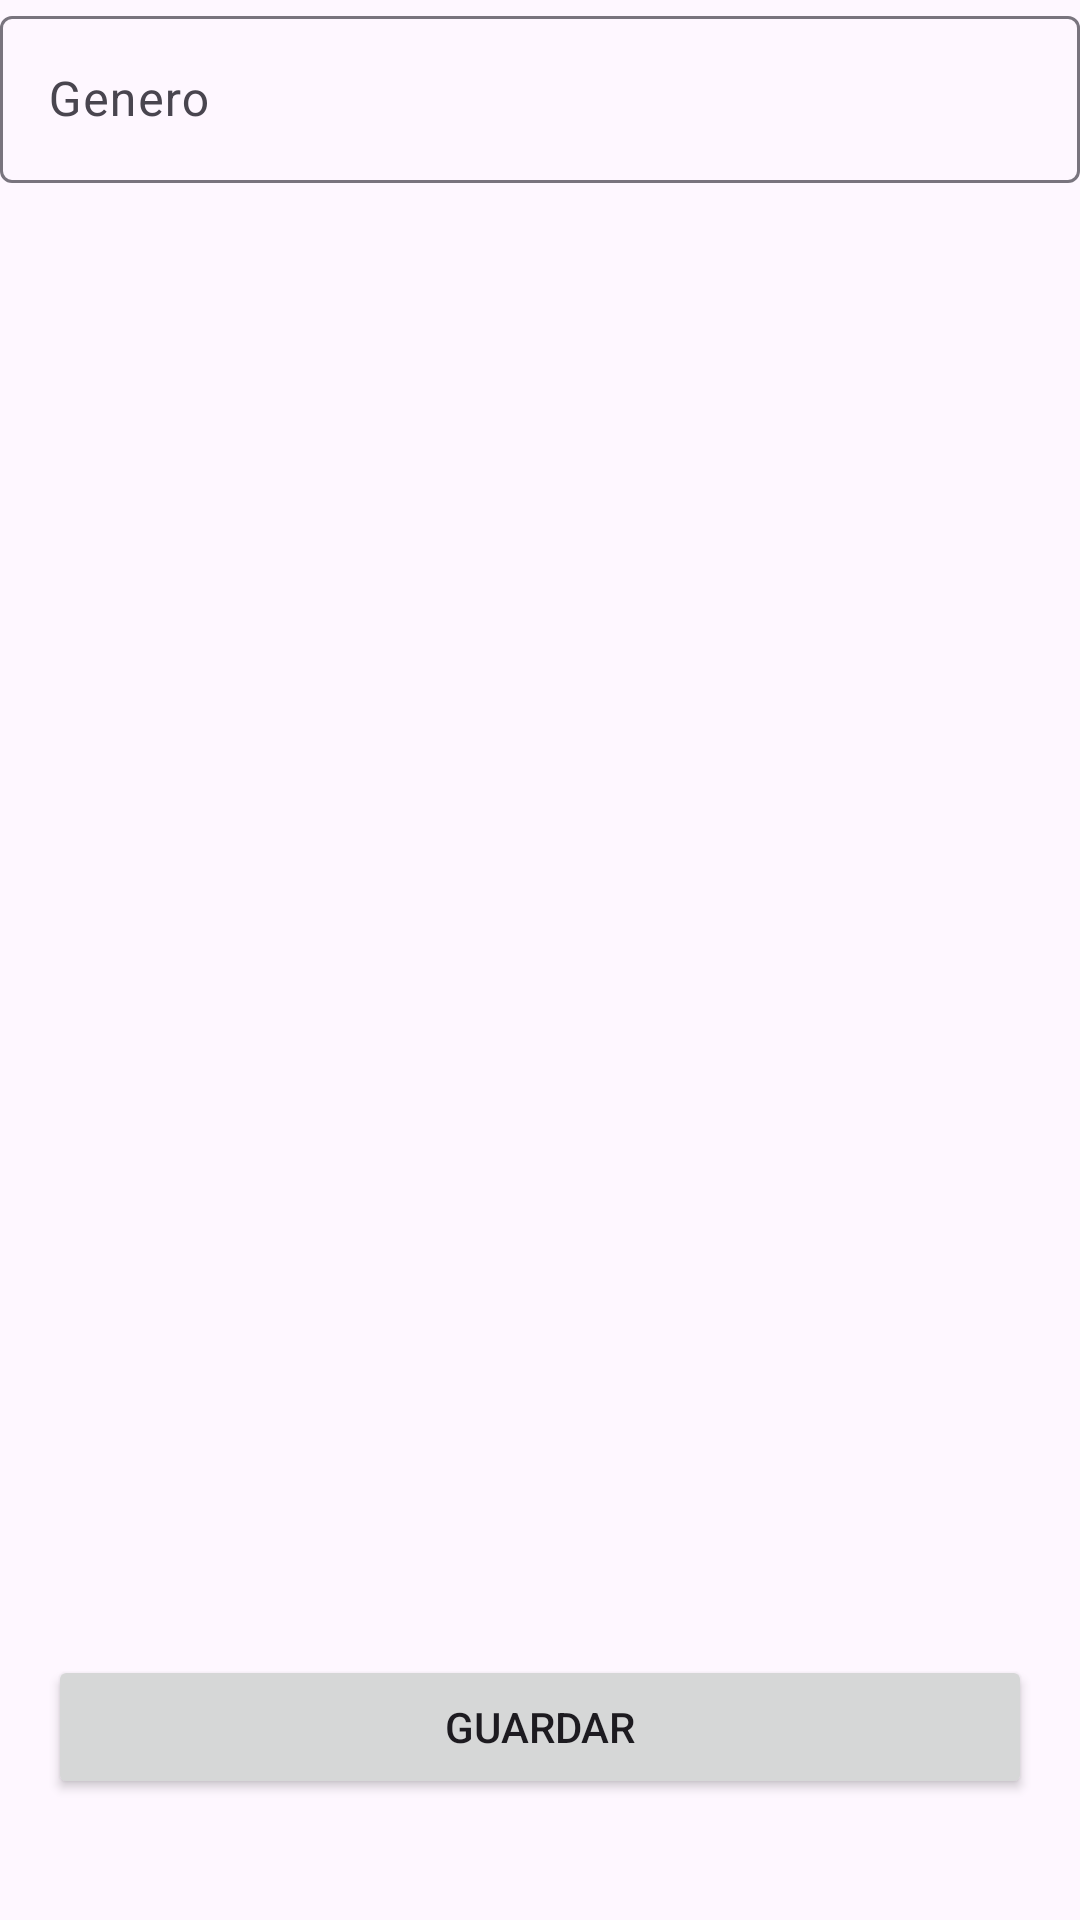

Layout XML and referenced resources for this Android screen:
<!-- AndroidManifest.xml: application theme Theme.P4Libreria -->
<!-- res/layout/activity_genero_detail.xml -->
<?xml version="1.0" encoding="utf-8"?>
<androidx.constraintlayout.widget.ConstraintLayout xmlns:android="http://schemas.android.com/apk/res/android"
    xmlns:app="http://schemas.android.com/apk/res-auto"
    xmlns:tools="http://schemas.android.com/tools"
    android:id="@+id/main"
    android:layout_width="match_parent"
    android:layout_height="match_parent"
    tools:context=".ui.activities.GeneroDetailActivity">

    <com.google.android.material.textfield.TextInputLayout
        android:id="@+id/txtGeneroName"
        android:layout_width="match_parent"
        android:layout_height="wrap_content"
        android:hint="Genero"
        app:layout_constraintEnd_toEndOf="parent"
        app:layout_constraintStart_toStartOf="parent"
        app:layout_constraintTop_toTopOf="parent">

        <com.google.android.material.textfield.TextInputEditText
            android:layout_width="match_parent"
            android:layout_height="wrap_content" />
    </com.google.android.material.textfield.TextInputLayout>

    <Button
        android:id="@+id/btnGuardarGenero"
        android:layout_width="0dp"
        android:layout_height="wrap_content"
        android:layout_marginStart="16dp"
        android:layout_marginEnd="16dp"
        android:layout_marginBottom="16dp"
        android:text="Guardar"
        app:layout_constraintBottom_toBottomOf="parent"
        app:layout_constraintEnd_toEndOf="parent"
        app:layout_constraintHorizontal_bias="1.0"
        app:layout_constraintStart_toStartOf="parent"
        app:layout_constraintTop_toBottomOf="@+id/txtGeneroName"
        app:layout_constraintVertical_bias="0.953" />
</androidx.constraintlayout.widget.ConstraintLayout>
<!-- resources referenced by this layout -->
<resources>
  <style name="Theme.P4Libreria" parent="Base.Theme.P4Libreria" />
  <style name="Base.Theme.P4Libreria" parent="Theme.Material3.DayNight.NoActionBar">
          
          
      </style>
</resources>
